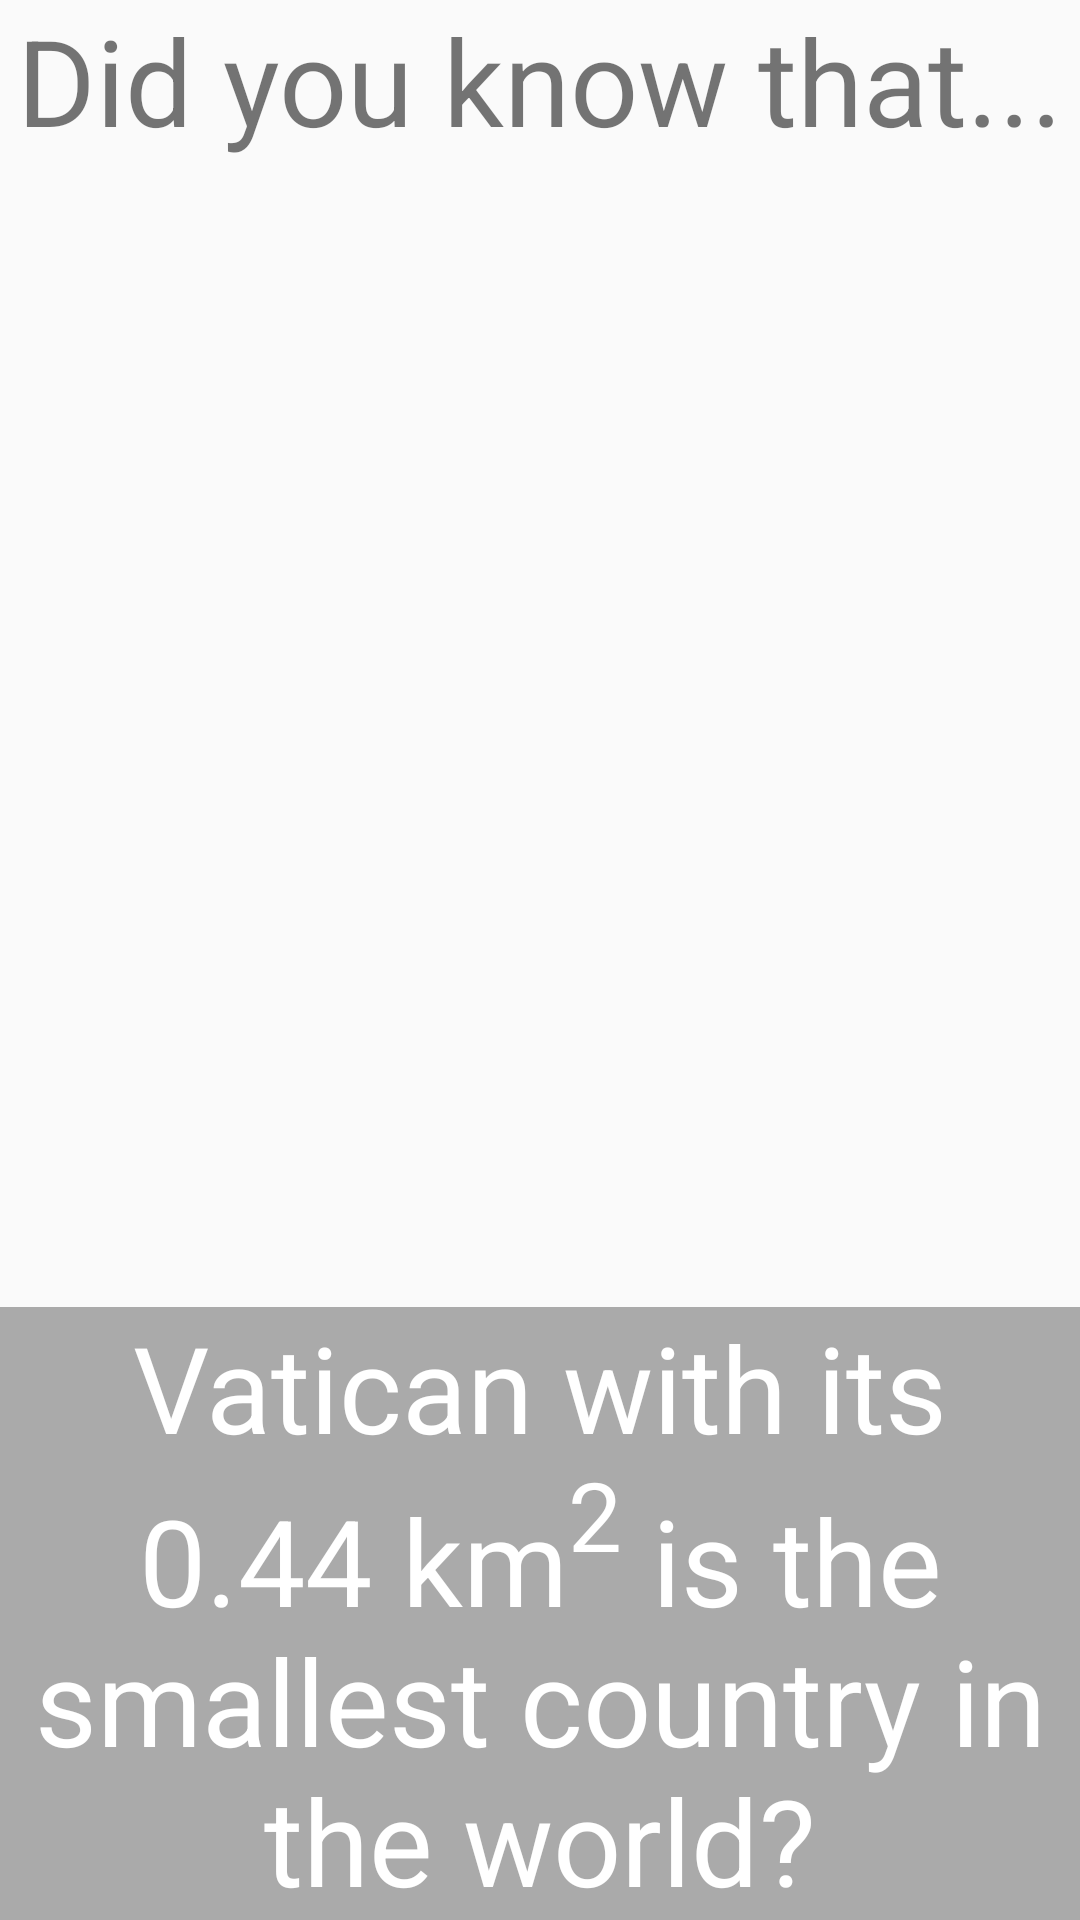

Layout XML and referenced resources for this Android screen:
<!-- AndroidManifest.xml: application theme AppTheme -->
<!-- res/layout/vatican_layout.xml -->
<?xml version="1.0" encoding="utf-8"?>
<RelativeLayout xmlns:android="http://schemas.android.com/apk/res/android"
    xmlns:tools="http://schemas.android.com/tools"
    android:layout_width="match_parent"
    android:layout_height="match_parent"
    tools:context=".screens.VaticanScreen">

    <ImageView
        android:layout_width="match_parent"
        android:layout_height="match_parent"
        android:scaleType="centerCrop"
        android:src="@drawable/vatican" />

    <RelativeLayout
        android:layout_width="match_parent"
        android:layout_height="match_parent">

        <TextView
            style="@style/QuestionText"
            android:layout_width="match_parent"
            android:layout_height="wrap_content"
            android:text="@string/question" />

        <TextView
            style="@style/SolutionText"
            android:layout_width="match_parent"
            android:layout_height="wrap_content"
            android:text="@string/thing_vatican" />
    </RelativeLayout>
</RelativeLayout>
<!-- resources referenced by this layout -->
<resources>
  <string name="question">Did you know that...</string>
  <string name="thing_vatican">Vatican with its 0.44 km<small><sup>2</sup></small> is the smallest country in the world?</string>
  <style name="QuestionText">
          <item name="android:layout_alignParentTop">true</item>
          <item name="android:gravity">center</item>
          <item name="android:textSize">40sp</item>
      </style>
  <style name="SolutionText">
          <item name="android:layout_alignParentBottom">true</item>
          <item name="android:gravity">center</item>
          <item name="android:background">@android:color/darker_gray</item>
          <item name="android:textColor">@android:color/white</item>
          <item name="android:textSize">40sp</item>
          <item name="android:paddingRight">8dp</item>
          <item name="android:paddingLeft">8dp</item>
      </style>
  <style name="AppTheme" parent="Theme.AppCompat.Light.DarkActionBar">
          
          <item name="colorPrimary">@color/colorPrimary</item>
          <item name="colorPrimaryDark">@color/colorPrimaryDark</item>
          <item name="colorAccent">@color/colorAccent</item>
      </style>
  <!-- not gathered from this repository: default colours our renderer supplied (Android Studio template values) -->
  <color name="colorPrimary">#FF6200EE</color>
  <color name="colorPrimaryDark">#FF3700B3</color>
  <color name="colorAccent">#FF03DAC5</color>
</resources>
